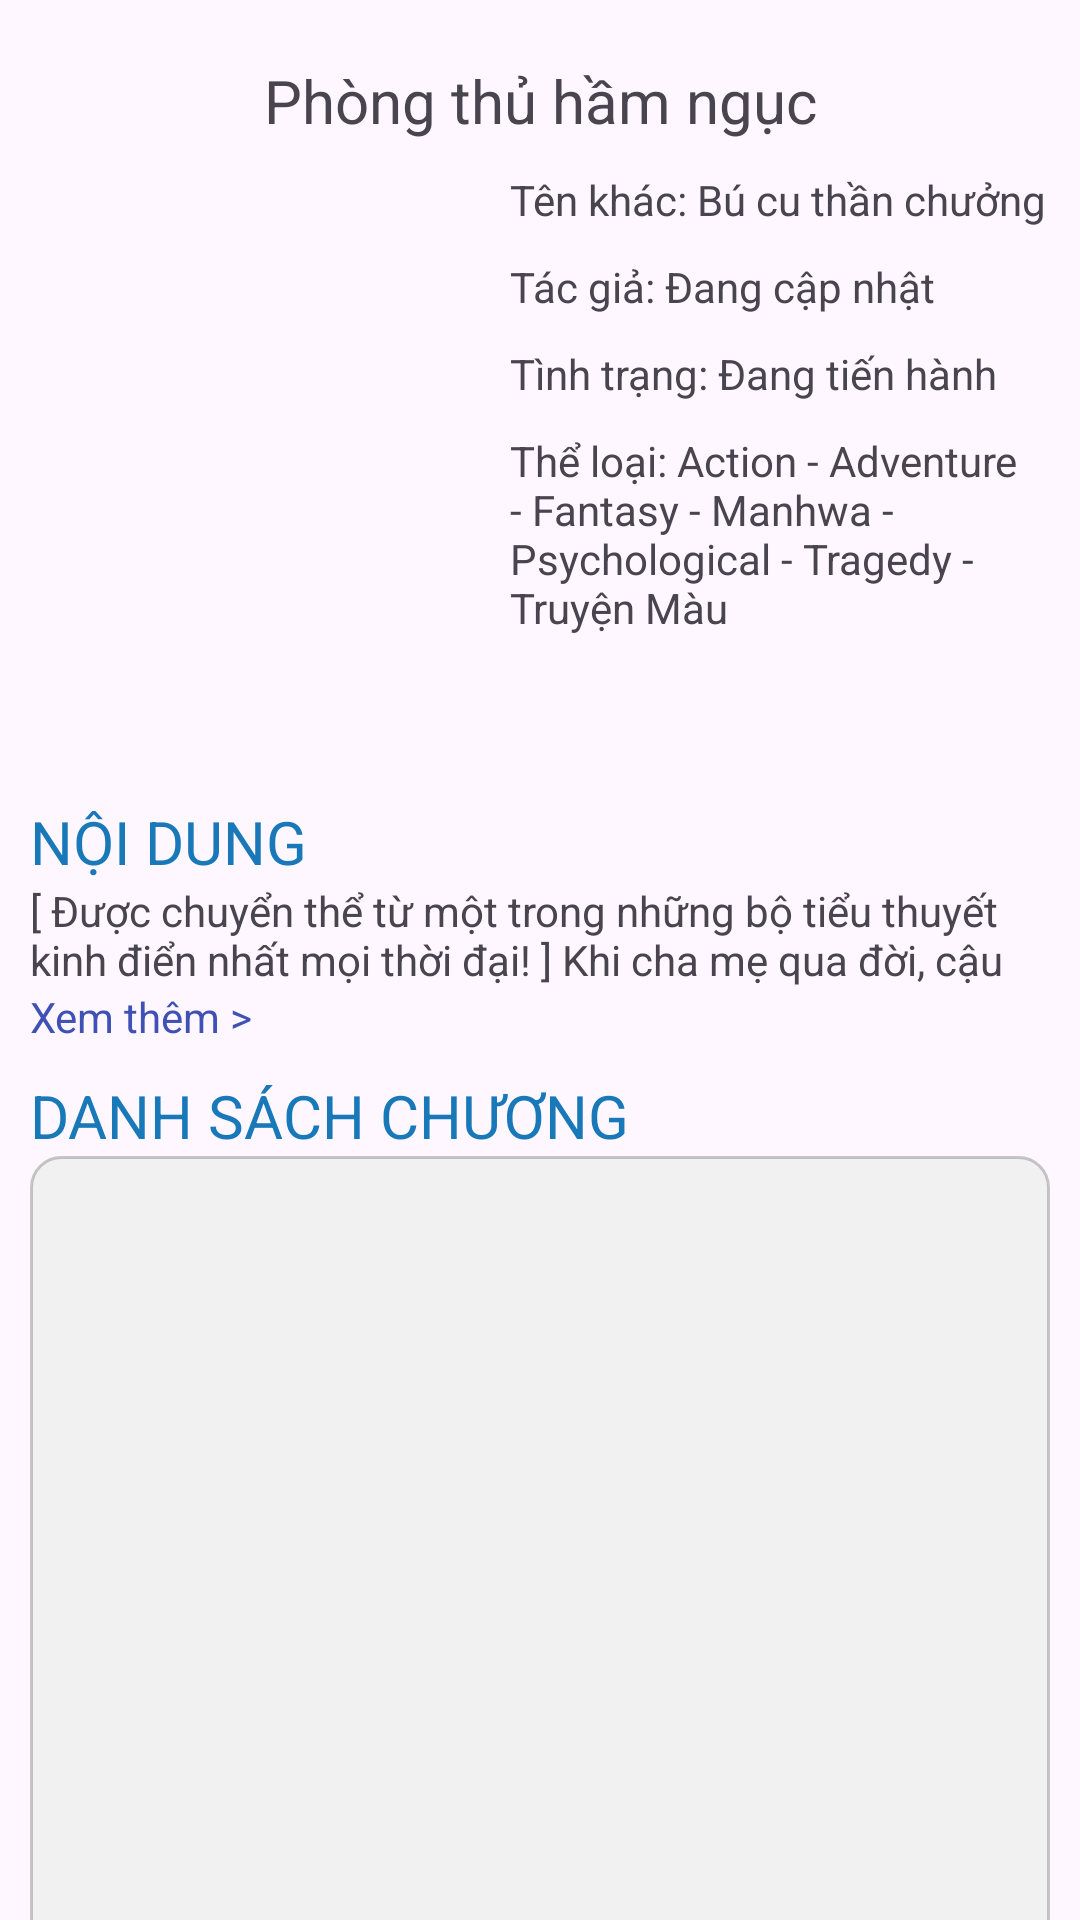

This screen was rendered from an Android layout file. Write that file and the resources it references.
<!-- AndroidManifest.xml: application theme Theme.ComicTV -->
<!-- res/layout/comic_info.xml -->
<?xml version="1.0" encoding="utf-8"?>
<ScrollView xmlns:android="http://schemas.android.com/apk/res/android"
    xmlns:app="http://schemas.android.com/apk/res-auto"
    xmlns:tools="http://schemas.android.com/tools"
    android:id="@+id/main"
    android:layout_width="match_parent"
    android:layout_height="match_parent"
    android:fillViewport="true"
    android:scrollbars="none"
    tools:context=".comicinfo.ComicInfo">
    <RelativeLayout
        android:layout_width="match_parent"
        android:layout_height="wrap_content"
        android:orientation="vertical">
        <ProgressBar
            android:layout_width="match_parent"
            android:layout_height="40dp"
            android:layout_centerInParent="true"
            android:id="@+id/progress_info"
            android:visibility="gone"/>
        <LinearLayout
            android:layout_width="match_parent"
            android:layout_height="match_parent"
            android:id="@+id/info_comic"
            android:orientation="vertical">
        <RelativeLayout
            android:layout_width="match_parent"
            android:layout_height="wrap_content"
            android:layout_margin="10dp">
            <RelativeLayout
                android:layout_width="match_parent"
                android:layout_height="wrap_content"
                android:id="@+id/info">
                <TextView
                    android:layout_width="match_parent"
                    android:layout_height="wrap_content"
                    android:layout_alignParentTop="true"
                    android:padding="10dp"
                    android:id="@+id/title_comic"
                    android:gravity="center"
                    android:textSize="20dp"
                    android:text="Phòng thủ hầm ngục"/>
                <ImageView
                    android:layout_width="150dp"
                    android:layout_height="200dp"
                    android:scaleType="centerCrop"
                    android:id="@+id/image_comic"
                    android:layout_below="@+id/title_comic"/>
                <RelativeLayout
                    android:layout_width="match_parent"
                    android:layout_height="wrap_content"
                    android:layout_below="@+id/title_comic"
                    android:layout_marginStart="10dp"
                    android:layout_toEndOf="@+id/image_comic">
                    <TextView
                        android:id="@+id/other_name"
                        android:layout_width="wrap_content"
                        android:layout_height="wrap_content"
                        android:layout_marginBottom="10dp"
                        android:text="Tên khác: Bú cu thần chưởng" />
                    <TextView
                        android:id="@+id/name_author"
                        android:layout_width="wrap_content"
                        android:layout_height="wrap_content"
                        android:layout_below="@+id/other_name"
                        android:layout_marginBottom="10dp"
                        android:text="Tác giả: Đang cập nhật" />
                    <TextView
                        android:id="@+id/status"
                        android:layout_width="wrap_content"
                        android:layout_height="wrap_content"
                        android:layout_below="@+id/name_author"
                        android:layout_marginBottom="10dp"
                        android:text="Tình trạng: Đang tiến hành" />
                    <TextView
                        android:id="@+id/category_comic"
                        android:layout_width="wrap_content"
                        android:layout_height="wrap_content"
                        android:layout_below="@+id/status"
                        android:layout_marginBottom="10dp"
                        android:text="Thể loại: Action - Adventure - Fantasy - Manhwa - Psychological - Tragedy - Truyện Màu" />
                </RelativeLayout>


        </RelativeLayout>

        <RelativeLayout
            android:layout_width="match_parent"
            android:layout_height="wrap_content"
            android:layout_marginTop="10dp"
            android:layout_below="@+id/info">
            <TextView
                android:layout_width="match_parent"
                android:layout_height="wrap_content"
                android:id="@+id/nd"
                android:text="NỘI DUNG"
                android:textSize="20dp"
                android:textColor="#1979B8"/>
            <TextView
                android:layout_width="match_parent"
                android:layout_height="wrap_content"
                android:layout_below="@+id/nd"
                android:id="@+id/comic_content"
                android:maxLines="2"
                android:text="[ Được chuyển thể từ một trong những bộ tiểu thuyết kinh điển nhất mọi thời đại! ]
Khi cha mẹ qua đời, cậu ta nhận ra mình có một tài sản thừa kế bí ẩn trị giá 500 triệu yên.
Quyết định làm bất cứ điều gì mình thích kể từ đó trở đi, cậu ta bước vào trò chơi trực tuyến đầy thử thách nhất, “Đột Kích Hầm Ngục”, nơi cậu trở thành người đầu tiên đạt được thành tích đánh bại tất cả các Quỷ Vương. Tuy nhiên, khi trả lời một câu hỏi bí ẩn xuất hiện sau khi hoàn thành trò chơi, cậu đột nhiên thấy xuyên không vào thế giới trò chơi.
Cậu ta đã tái sinh thành “Dantalian”, Quỷ Vương thấp hèn nhất và yếu nhất, xếp thứ 71 trong thế giới trò chơi! Không có gì ngoài ký ức về việc đánh bại Quỷ Vương mạnh nhất và tài hùng biện của mình, cậu ta chiến đấu để sinh tồn trong thế giới tàn bạo này - đây là câu chuyện về sự trở lại và báo thù"/>
            <TextView
                android:layout_width="wrap_content"
                android:layout_height="wrap_content"
                android:layout_below="@+id/comic_content"
                android:textColor="#3F51B5"
                android:id="@+id/expandCollapse"
                android:clickable="true"
                android:text="Xem thêm >"/>

        </RelativeLayout>
    </RelativeLayout>
        <LinearLayout
            android:layout_width="match_parent"
            android:layout_height="400dp"
            android:layout_marginLeft="10dp"
            android:layout_marginRight="10dp"
            android:layout_marginBottom="10dp"
            android:id="@+id/linearlayoutBottom"
            android:orientation="vertical">
            <TextView
                android:layout_width="match_parent"
                android:layout_height="wrap_content"
                android:text="DANH SÁCH CHƯƠNG"
                android:textSize="20dp"
                android:textColor="#1979B8"/>
            <androidx.recyclerview.widget.RecyclerView
                android:background="@drawable/background_edittext"
                android:layout_width="match_parent"
                android:layout_height="match_parent"
                android:id="@+id/recycler_chapter"
                android:scrollbars="vertical"
                android:scrollbarSize="10dp"
                tools:itemCount="0"/>
        </LinearLayout>
        </LinearLayout>
    </RelativeLayout>
</ScrollView>
<!-- resources referenced by this layout -->
<resources>
  <!-- drawable background_edittext (drawable) -->
  <?xml version="1.0" encoding="utf-8"?>
  <shape xmlns:android="http://schemas.android.com/apk/res/android">
      <corners android:radius="10dp"/>
      <stroke android:width="1dp" android:color="#6D817E7E"/>
      <gradient android:startColor="#f1f1f1" android:endColor="#f1f1f1"/>
  </shape>
  <style name="Theme.ComicTV" parent="Base.Theme.ComicTV" />
  <style name="Base.Theme.ComicTV" parent="Theme.Material3.DayNight.NoActionBar">
          
          
      </style>
</resources>
